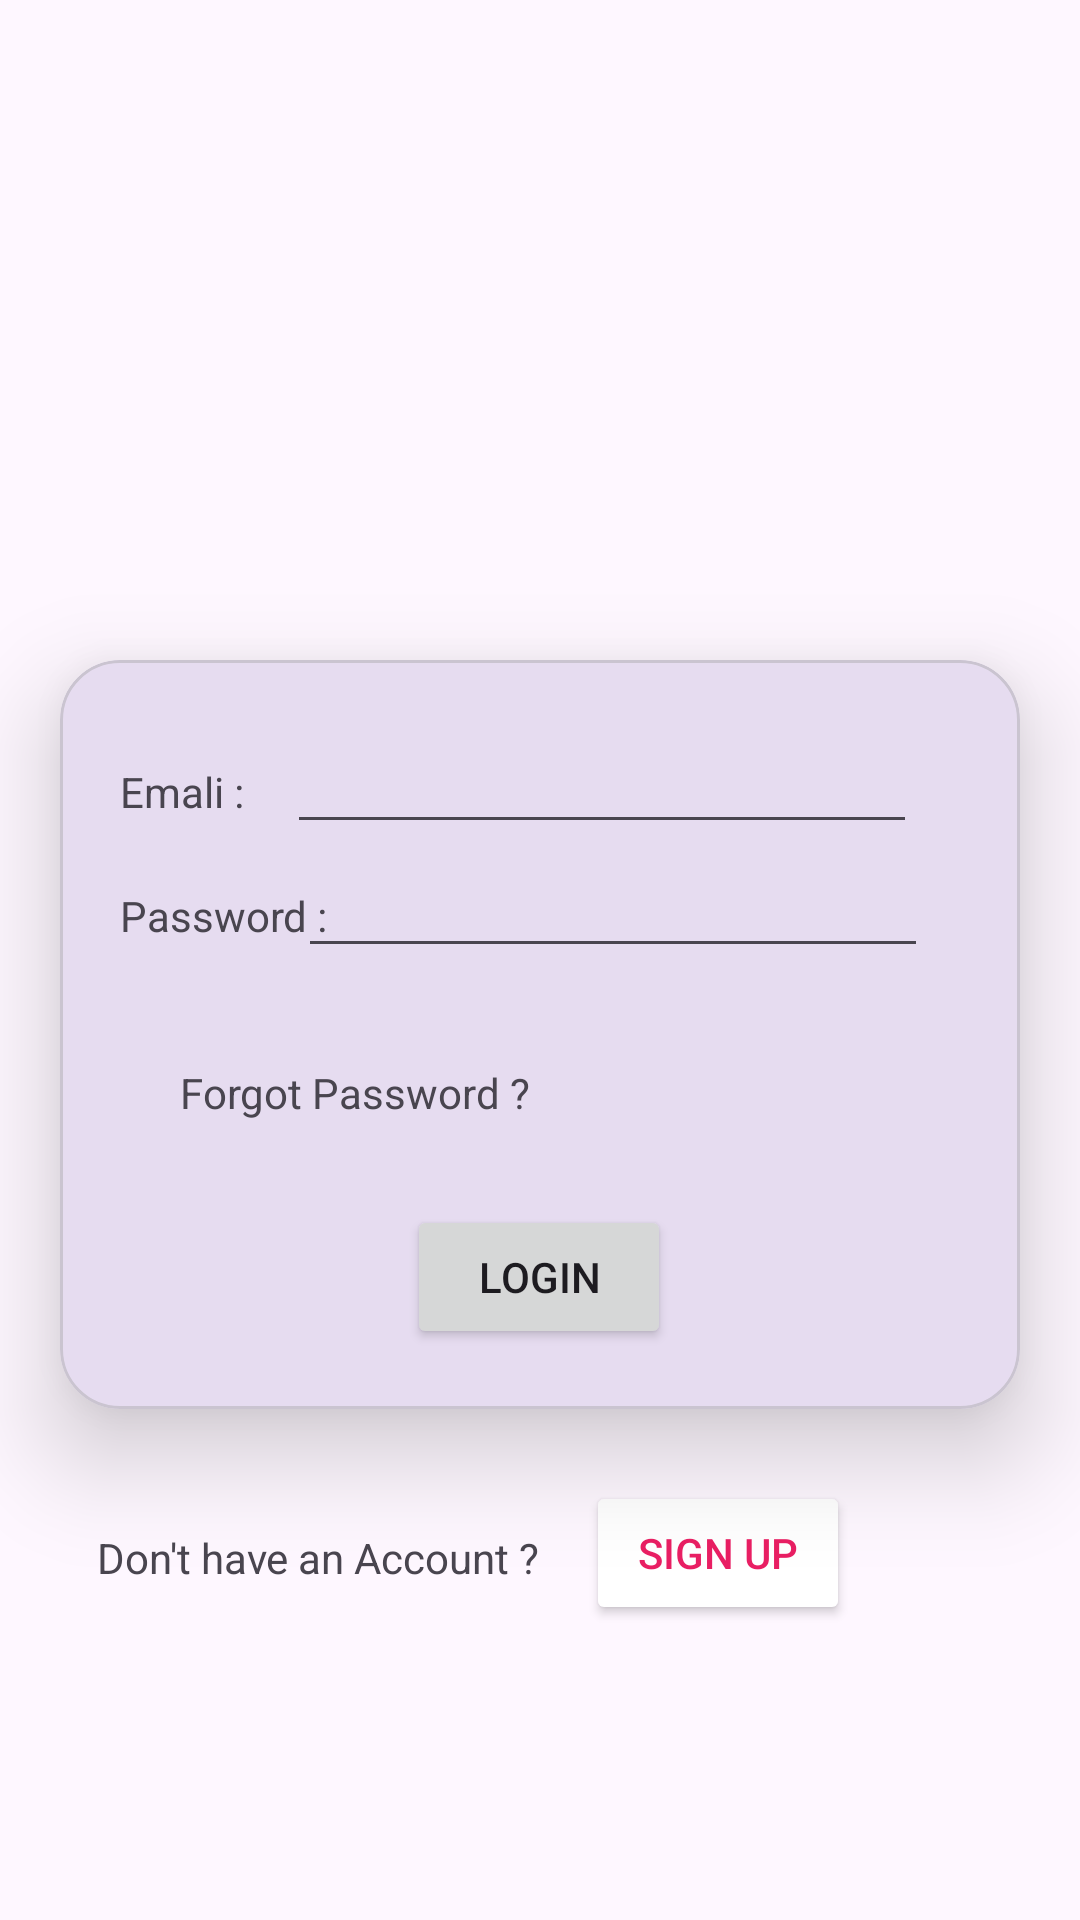

This screen was rendered from an Android layout file. Write that file and the resources it references.
<!-- AndroidManifest.xml: application theme Theme.MAD_Practical4_21012021047 -->
<!-- res/layout/activity_login.xml -->
<?xml version="1.0" encoding="utf-8"?>
<androidx.constraintlayout.widget.ConstraintLayout xmlns:android="http://schemas.android.com/apk/res/android"
    xmlns:app="http://schemas.android.com/apk/res-auto"
    xmlns:tools="http://schemas.android.com/tools"
    android:layout_width="match_parent"
    android:layout_height="match_parent"
    tools:context=".loginActivity">

    <ImageView
        android:id="@+id/imageView2"
        android:layout_width="match_parent"
        android:layout_height="200dp"
        app:layout_constraintStart_toStartOf="parent"
        app:layout_constraintTop_toTopOf="parent"
        app:srcCompat="@drawable/guni_pink_logo" />

    <com.google.android.material.card.MaterialCardView
        android:id="@+id/materialCardView2"
        android:layout_width="match_parent"
        android:layout_height="wrap_content"
        android:layout_margin="20dp"
        app:cardCornerRadius="20dp"
        app:cardElevation="20dp"
        app:layout_constraintStart_toStartOf="parent"
        app:layout_constraintTop_toBottomOf="@+id/imageView2">

        <androidx.constraintlayout.widget.ConstraintLayout
            android:layout_width="match_parent"
            android:layout_height="match_parent"
            android:padding="20dp">

            <TextView
                android:id="@+id/textView"
                android:layout_width="wrap_content"
                android:layout_height="wrap_content"
                android:text="Emali :"
                app:layout_constraintBaseline_toBaselineOf="@+id/editTextTextEmailAddress"
                app:layout_constraintStart_toStartOf="parent" />

            <EditText
                android:id="@+id/editTextTextEmailAddress"
                android:layout_width="wrap_content"
                android:layout_height="wrap_content"
                android:ems="10"
                android:inputType="textEmailAddress"
                app:layout_constraintEnd_toEndOf="parent"
                app:layout_constraintStart_toEndOf="@+id/textView"
                app:layout_constraintTop_toTopOf="parent" />

            <TextView
                android:id="@+id/textView3"
                android:layout_width="wrap_content"
                android:layout_height="wrap_content"
                android:text="Password : "
                app:layout_constraintBaseline_toBaselineOf="@+id/editTextNumberPassword"
                app:layout_constraintStart_toStartOf="parent" />

            <EditText
                android:id="@+id/editTextNumberPassword"
                android:layout_width="wrap_content"
                android:layout_height="wrap_content"
                android:layout_marginEnd="24dp"
                android:ems="10"
                android:inputType="numberPassword"
                app:layout_constraintEnd_toEndOf="parent"
                app:layout_constraintStart_toEndOf="@+id/textView3"
                app:layout_constraintTop_toBottomOf="@+id/editTextTextEmailAddress" />

            <TextView
                android:id="@+id/textView4"
                android:layout_width="wrap_content"
                android:layout_height="wrap_content"
                android:layout_marginStart="20dp"
                android:layout_marginTop="40dp"
                android:text="Forgot Password ?"
                app:layout_constraintStart_toStartOf="parent"
                app:layout_constraintTop_toBottomOf="@+id/textView3" />

            <Button
                android:id="@+id/button"
                android:layout_width="wrap_content"
                android:layout_height="wrap_content"
                android:layout_marginTop="28dp"
                android:text="Login"
                app:layout_constraintEnd_toEndOf="parent"
                app:layout_constraintHorizontal_bias="0.498"
                app:layout_constraintStart_toStartOf="parent"
                app:layout_constraintTop_toBottomOf="@+id/textView4" />

        </androidx.constraintlayout.widget.ConstraintLayout>

    </com.google.android.material.card.MaterialCardView>

    <TextView
        android:id="@+id/textView5"
        android:layout_width="wrap_content"
        android:layout_height="wrap_content"
        android:layout_marginTop="28dp"
        android:text="Don't have an Account ?"
        app:layout_constraintBottom_toBottomOf="@+id/button2"
        app:layout_constraintEnd_toStartOf="@+id/button2"
        app:layout_constraintHorizontal_bias="0.68"
        app:layout_constraintStart_toStartOf="parent"
        app:layout_constraintTop_toBottomOf="@+id/materialCardView2"
        app:layout_constraintVertical_bias="0.48" />

    <Button
        android:id="@+id/button2"
        android:layout_width="wrap_content"
        android:layout_height="wrap_content"
        android:layout_marginTop="24dp"
        android:backgroundTint="#FFFFFF"
        android:text="SIGN UP"
        android:textColor="#E91E63"
        app:layout_constraintEnd_toEndOf="parent"
        app:layout_constraintHorizontal_bias="0.718"
        app:layout_constraintStart_toStartOf="parent"
        app:layout_constraintTop_toBottomOf="@+id/materialCardView2" />

</androidx.constraintlayout.widget.ConstraintLayout>
<!-- resources referenced by this layout -->
<resources>
  <style name="Theme.MAD_Practical4_21012021047" parent="Base.Theme.MAD_Practical4_21012021047" />
  <style name="Base.Theme.MAD_Practical4_21012021047" parent="Theme.Material3.DayNight.NoActionBar">
          
          
      </style>
</resources>
